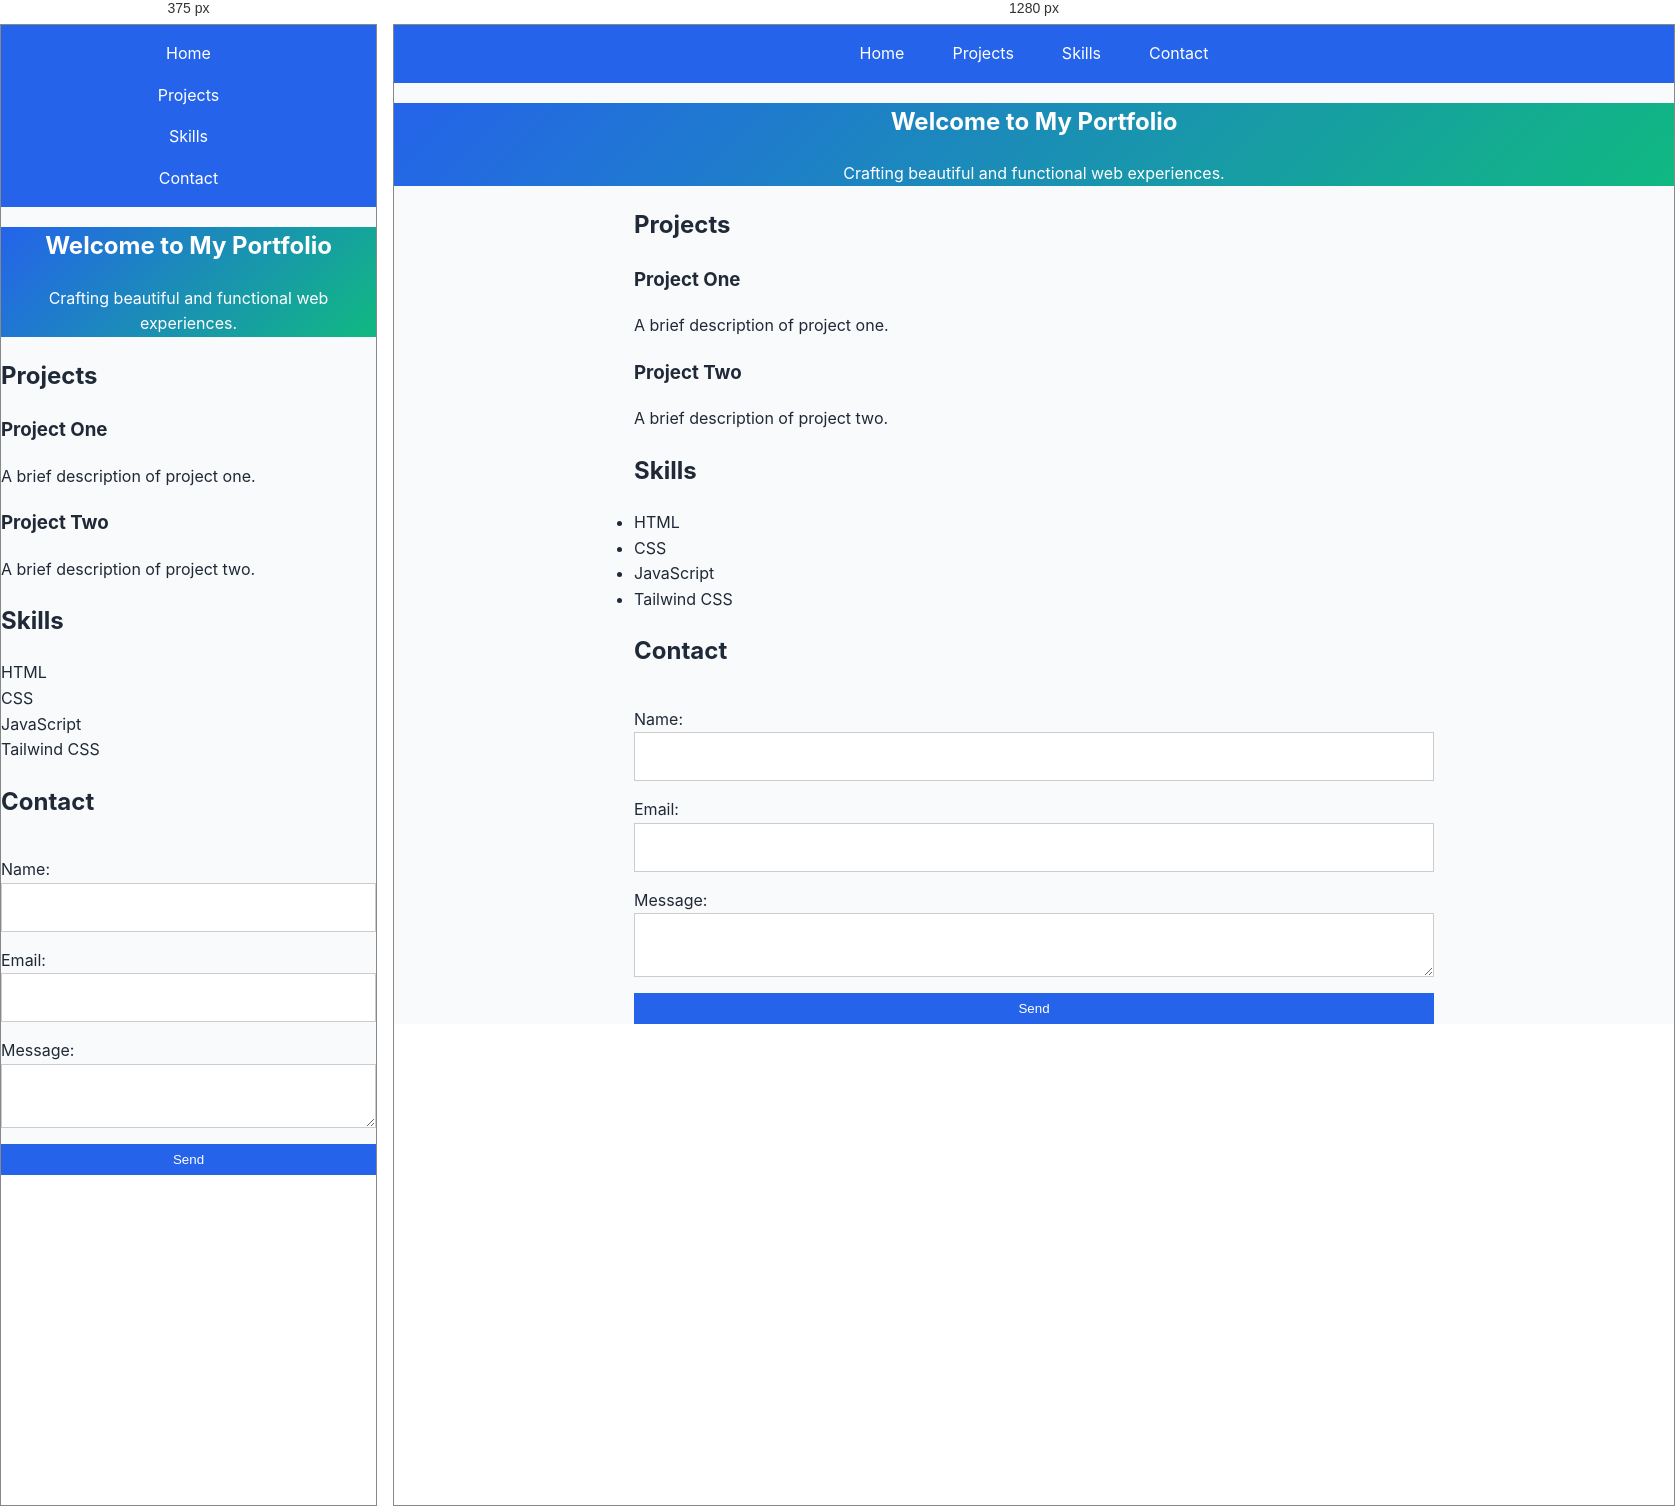
Rendered at 375 px and 1280 px, left to right.

<!-- file: index.html -->
<!DOCTYPE html>
<html lang="en">
<head>
    <meta charset="UTF-8">
    <meta name="viewport" content="width=device-width, initial-scale=1.0">
    <title>Portfolio</title>
    <link rel="stylesheet" href="./styles.css">
    <script defer src="./script.js"></script>
</head>
<body>
    <nav class="navbar">
        <ul class="nav-list">
            <li><a href="/">Home</a></li>
            <li><a href="#projects">Projects</a></li>
            <li><a href="#skills">Skills</a></li>
            <li><a href="#contact">Contact</a></li>
        </ul>
    </nav>
    <section id="hero" class="hero">
        <h1>Welcome to My Portfolio</h1>
        <p>Crafting beautiful and functional web experiences.</p>
    </section>
    <section id="projects" class="projects">
        <h2>Projects</h2>
        <div class="project-item">
            <h3>Project One</h3>
            <p>A brief description of project one.</p>
        </div>
        <div class="project-item">
            <h3>Project Two</h3>
            <p>A brief description of project two.</p>
        </div>
    </section>
    <section id="skills" class="skills">
        <h2>Skills</h2>
        <ul class="skill-list">
            <li>HTML</li>
            <li>CSS</li>
            <li>JavaScript</li>
            <li>Tailwind CSS</li>
        </ul>
    </section>
    <section id="contact" class="contact">
        <h2>Contact</h2>
        <form action="mailto:your-email@example.com" method="post" enctype="text/plain">
            <label for="name">Name:</label>
            <input type="text" id="name" name="name" required>
            <label for="email">Email:</label>
            <input type="email" id="email" name="email" required>
            <label for="message">Message:</label>
            <textarea id="message" name="message" required></textarea>
            <button type="submit">Send</button>
        </form>
    </section>
</body>
</html>

/* @media block from styles.css */
@media (max-width: 600px) {
    .nav-list {
        flex-direction: column;
        align-items: center;
    }
}